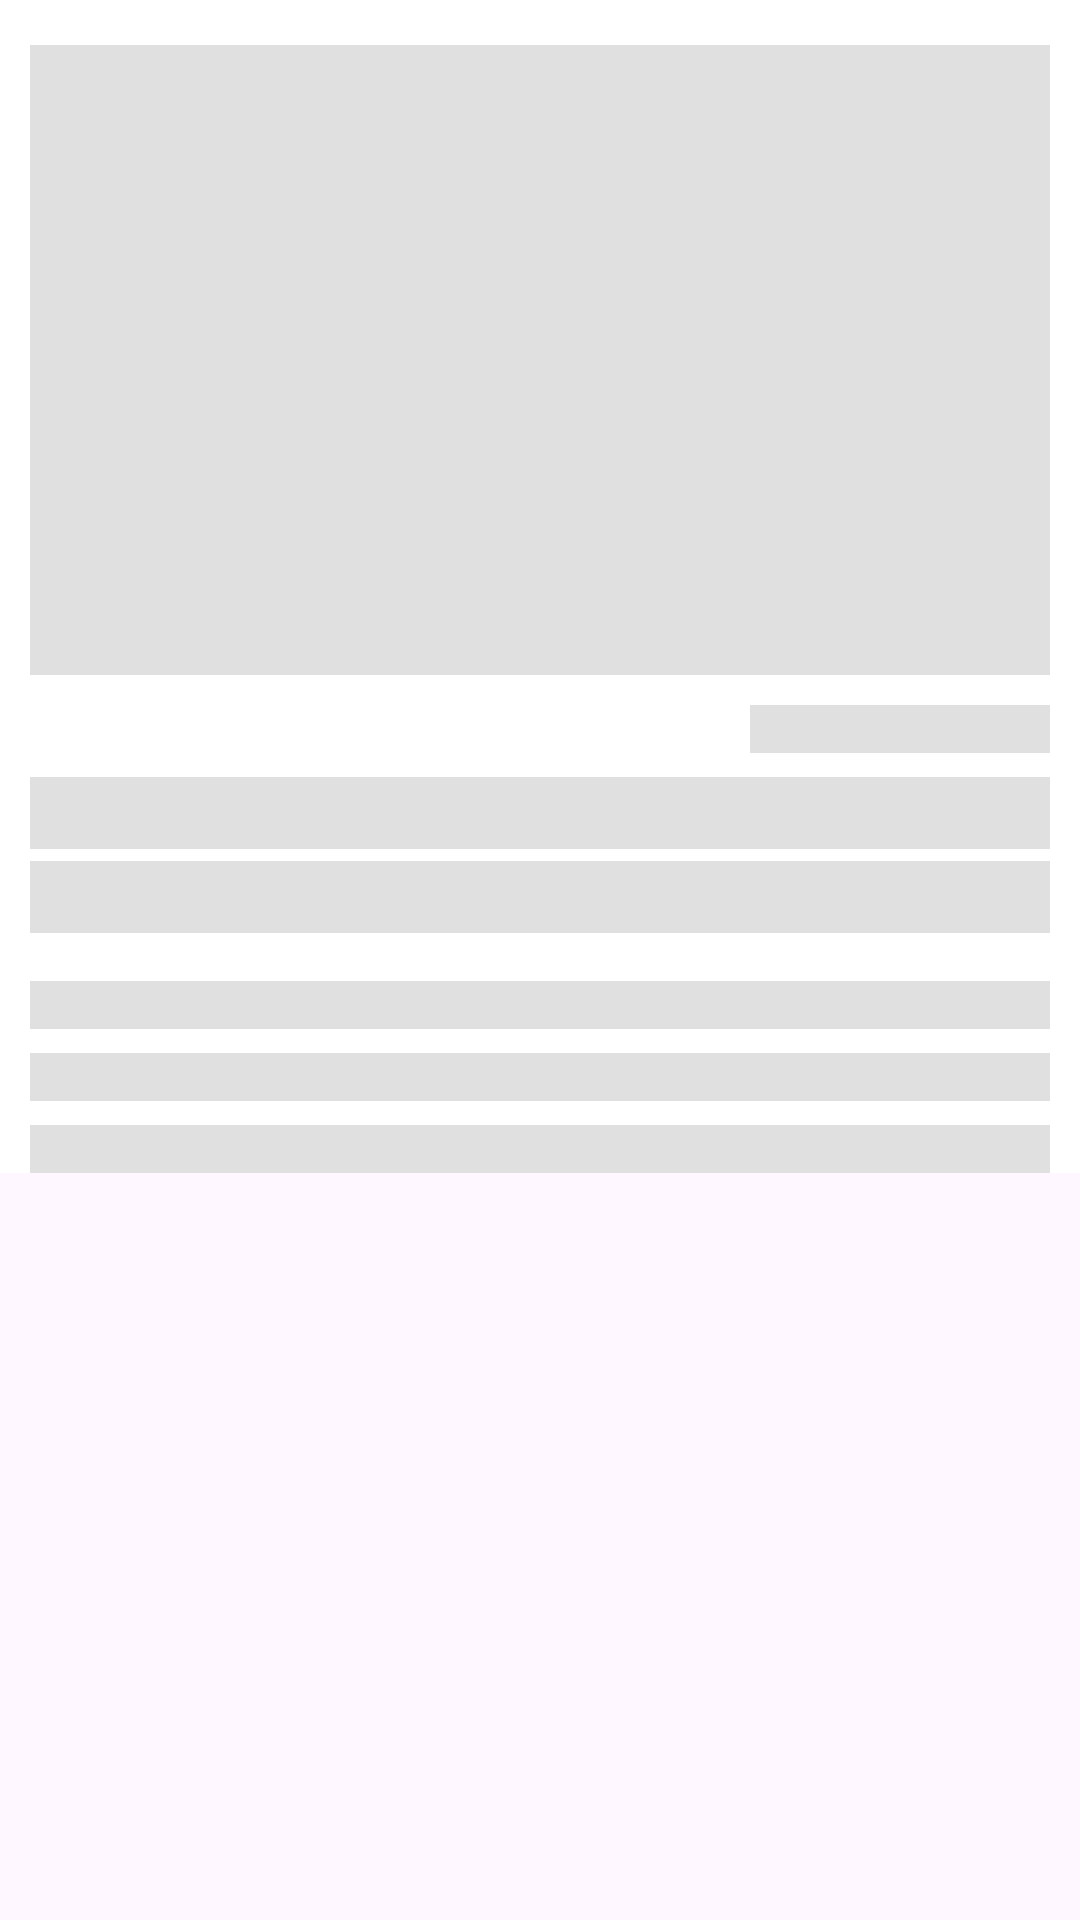

Write the Android layout XML for this screen, with the resource values it uses.
<!-- AndroidManifest.xml: application theme Theme.LayananDesa -->
<!-- res/layout/skeleton_detail_berita.xml -->
<?xml version="1.0" encoding="utf-8"?>

<androidx.core.widget.NestedScrollView xmlns:android="http://schemas.android.com/apk/res/android"
    xmlns:tools="http://schemas.android.com/tools"
    android:layout_width="match_parent"
    android:layout_height="match_parent"
    xmlns:app="http://schemas.android.com/apk/res-auto">

    <androidx.constraintlayout.widget.ConstraintLayout
        android:layout_width="match_parent"
        android:layout_height="match_parent"
        android:background="@color/white">

        <View
            android:id="@+id/shimmer_image_berita"
            android:layout_width="0dp"
            android:layout_height="210dp"
            android:background="#E0E0E0"
            android:layout_marginHorizontal="10dp"
            android:layout_marginTop="15dp"
            app:layout_constraintTop_toTopOf="parent"
            app:layout_constraintStart_toStartOf="parent"
            app:layout_constraintEnd_toEndOf="parent"/>

        <View
            android:id="@+id/shimmer_tanggal"
            android:layout_width="100dp"
            android:layout_height="16dp"
            android:background="#E0E0E0"
            android:layout_marginTop="10dp"
            app:layout_constraintEnd_toEndOf="@id/shimmer_image_berita"
            app:layout_constraintTop_toBottomOf="@id/shimmer_image_berita"/>

        <View
            android:id="@+id/shimmer_judul"
            android:layout_width="0dp"
            android:layout_height="24dp"
            android:background="#E0E0E0"
            android:layout_marginTop="8dp"
            app:layout_constraintStart_toStartOf="@id/shimmer_image_berita"
            app:layout_constraintEnd_toEndOf="@id/shimmer_image_berita"
            app:layout_constraintTop_toBottomOf="@id/shimmer_tanggal"/>

        <View
            android:id="@+id/shimmer_judul_2"
            android:layout_width="0dp"
            android:layout_height="24dp"
            android:background="#E0E0E0"
            android:layout_marginTop="4dp"
            app:layout_constraintStart_toStartOf="@id/shimmer_image_berita"
            app:layout_constraintEnd_toEndOf="@id/shimmer_image_berita"
            app:layout_constraintTop_toBottomOf="@id/shimmer_judul"/>

        <View
            android:id="@+id/shimmer_konten_1"
            android:layout_width="0dp"
            android:layout_height="16dp"
            android:background="#E0E0E0"
            android:layout_marginTop="16dp"
            app:layout_constraintStart_toStartOf="@id/shimmer_image_berita"
            app:layout_constraintEnd_toEndOf="@id/shimmer_image_berita"
            app:layout_constraintTop_toBottomOf="@id/shimmer_judul_2"/>

        <View
            android:id="@+id/shimmer_konten_2"
            android:layout_width="0dp"
            android:layout_height="16dp"
            android:background="#E0E0E0"
            android:layout_marginTop="8dp"
            app:layout_constraintStart_toStartOf="@id/shimmer_image_berita"
            app:layout_constraintEnd_toEndOf="@id/shimmer_image_berita"
            app:layout_constraintTop_toBottomOf="@id/shimmer_konten_1"/>

        <View
            android:id="@+id/shimmer_konten_3"
            android:layout_width="0dp"
            android:layout_height="16dp"
            android:background="#E0E0E0"
            android:layout_marginTop="8dp"
            app:layout_constraintStart_toStartOf="@id/shimmer_image_berita"
            app:layout_constraintEnd_toEndOf="@id/shimmer_image_berita"
            app:layout_constraintTop_toBottomOf="@id/shimmer_konten_2"/>
    </androidx.constraintlayout.widget.ConstraintLayout>
</androidx.core.widget.NestedScrollView>
<!-- resources referenced by this layout -->
<resources>
  <color name="white">#FFFFFFFF</color>
  <style name="Theme.LayananDesa" parent="Base.Theme.LayananDesa" />
  <style name="Base.Theme.LayananDesa" parent="Theme.Material3.Light.NoActionBar">
          
          
          <item name="colorPrimary">@color/colorPrimary</item>
          <item name="fontFamily">@font/poppins</item>
          <item name="android:textStyle">normal</item>
          <item name="backgroundColor">@color/white</item>
          <item name="textFillColor">@color/black</item>
      </style>
  <color name="colorPrimary">#59CDFF</color>
  <color name="black">#FF000000</color>
</resources>
